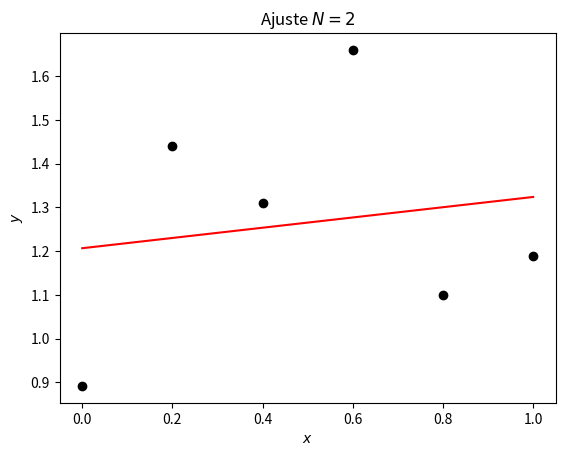

Reproduce this figure in Python.
import numpy as np
import matplotlib.pyplot as plt


# In[94]:


def coe_fit_poly(x1,y1,N=2):
    x=np.array(x1)
    y=np.array(y1)
    Num_x=len(x1)
    
    if Num_x==len(y1): 
        #generar S
        S=np.zeros((N,Num_x))
        for i in range(Num_x):
            for j in range(N):
                S[j][i]=x[i]**(j)
    S1=np.linalg.pinv(S)
    return y.dot(S1)

def f(cs,x):
    y=[]
    for j in range(len(x)):
        suma =0
        for i in range(len(cs)):
            suma+=cs[i]*(x[j]**(i))
        y.append(suma)
    return y
        
x1=[0.0,0.2,0.4,0.6,0.8,1.0]
y1=[0.892,1.44,1.31,1.66,1.10,1.19]
cs=coe_fit_poly(x1,y1) 
print(cs)
x=np.linspace(0,1,100)
y=f(cs,x)

plt.scatter(x1,y1,c="black")
plt.plot(x,y,c="r")
plt.title("Ajuste $N=2$")
plt.xlabel("$x$")
plt.ylabel("$y$")
plt.savefig("Ajuste_polinominal_de_segundo_grado.png")